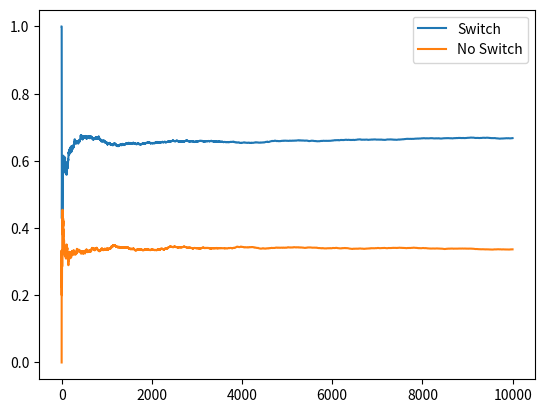

This chart was generated by the following Python code:
import numpy as np
import matplotlib.pyplot as plt

def monty_hall_game_single_round(switch = True):
    
    doors = [1, 2, 3]  #three doors
    
    # Choose a door that has car behind it
    car_door = np.random.choice(doors, 1)
    
    # Player picks a door at random
    player_initial_choice = np.random.choice(doors, 1) 
    
    # Doors which are not picked by the player
    remaining_doors = [door for door in doors if door != player_initial_choice]
    
    # Host chooses a door from the remaining doors that doesn't have car behind it
    ## (if the player chooses the car door, then the host chooses one of the remaining doors randomly, 
    ## otherwise he has only one choice )
    
    host_opens = np.random.choice([door for door in remaining_doors if door not in [car_door, player_initial_choice]], 1) 
    
    if switch:
        # Player switches to an available door which the host didn't open
        player_choice = [door for door in remaining_doors if door not in [player_initial_choice, host_opens]]
    
    else:
        # Player sticks to the initial selection
        player_choice = player_initial_choice 
        
    playerWins = True if player_choice == car_door else False
    
    return playerWins

def resultAfterDrawingMutipleSamples(num_iters):
    
    wins_with_switching = [monty_hall_game_single_round(switch = True) for iteration in range(num_iters)]
    wins_without_switching = [monty_hall_game_single_round(switch = False) for iteration in range(num_iters)]
    
    return wins_with_switching, wins_without_switching

number_of_rounds = 10000
wins_with_switching, wins_without_switching = resultAfterDrawingMutipleSamples(number_of_rounds)

print("Win Percentage with Switching:", sum(wins_with_switching) / number_of_rounds)
print("Win Percentage without Switching:", sum(wins_without_switching) / number_of_rounds)

rolling_mean_switch = [sum(wins_with_switching[:i+1])/(i+1) for i in range(1, number_of_rounds)]
rolling_mean_noSwitch = [sum(wins_without_switching[:i+1])/(i+1) for i in range(1, number_of_rounds)]

plt.plot(rolling_mean_switch)
plt.plot(rolling_mean_noSwitch)
plt.legend(['Switch', 'No Switch'])

